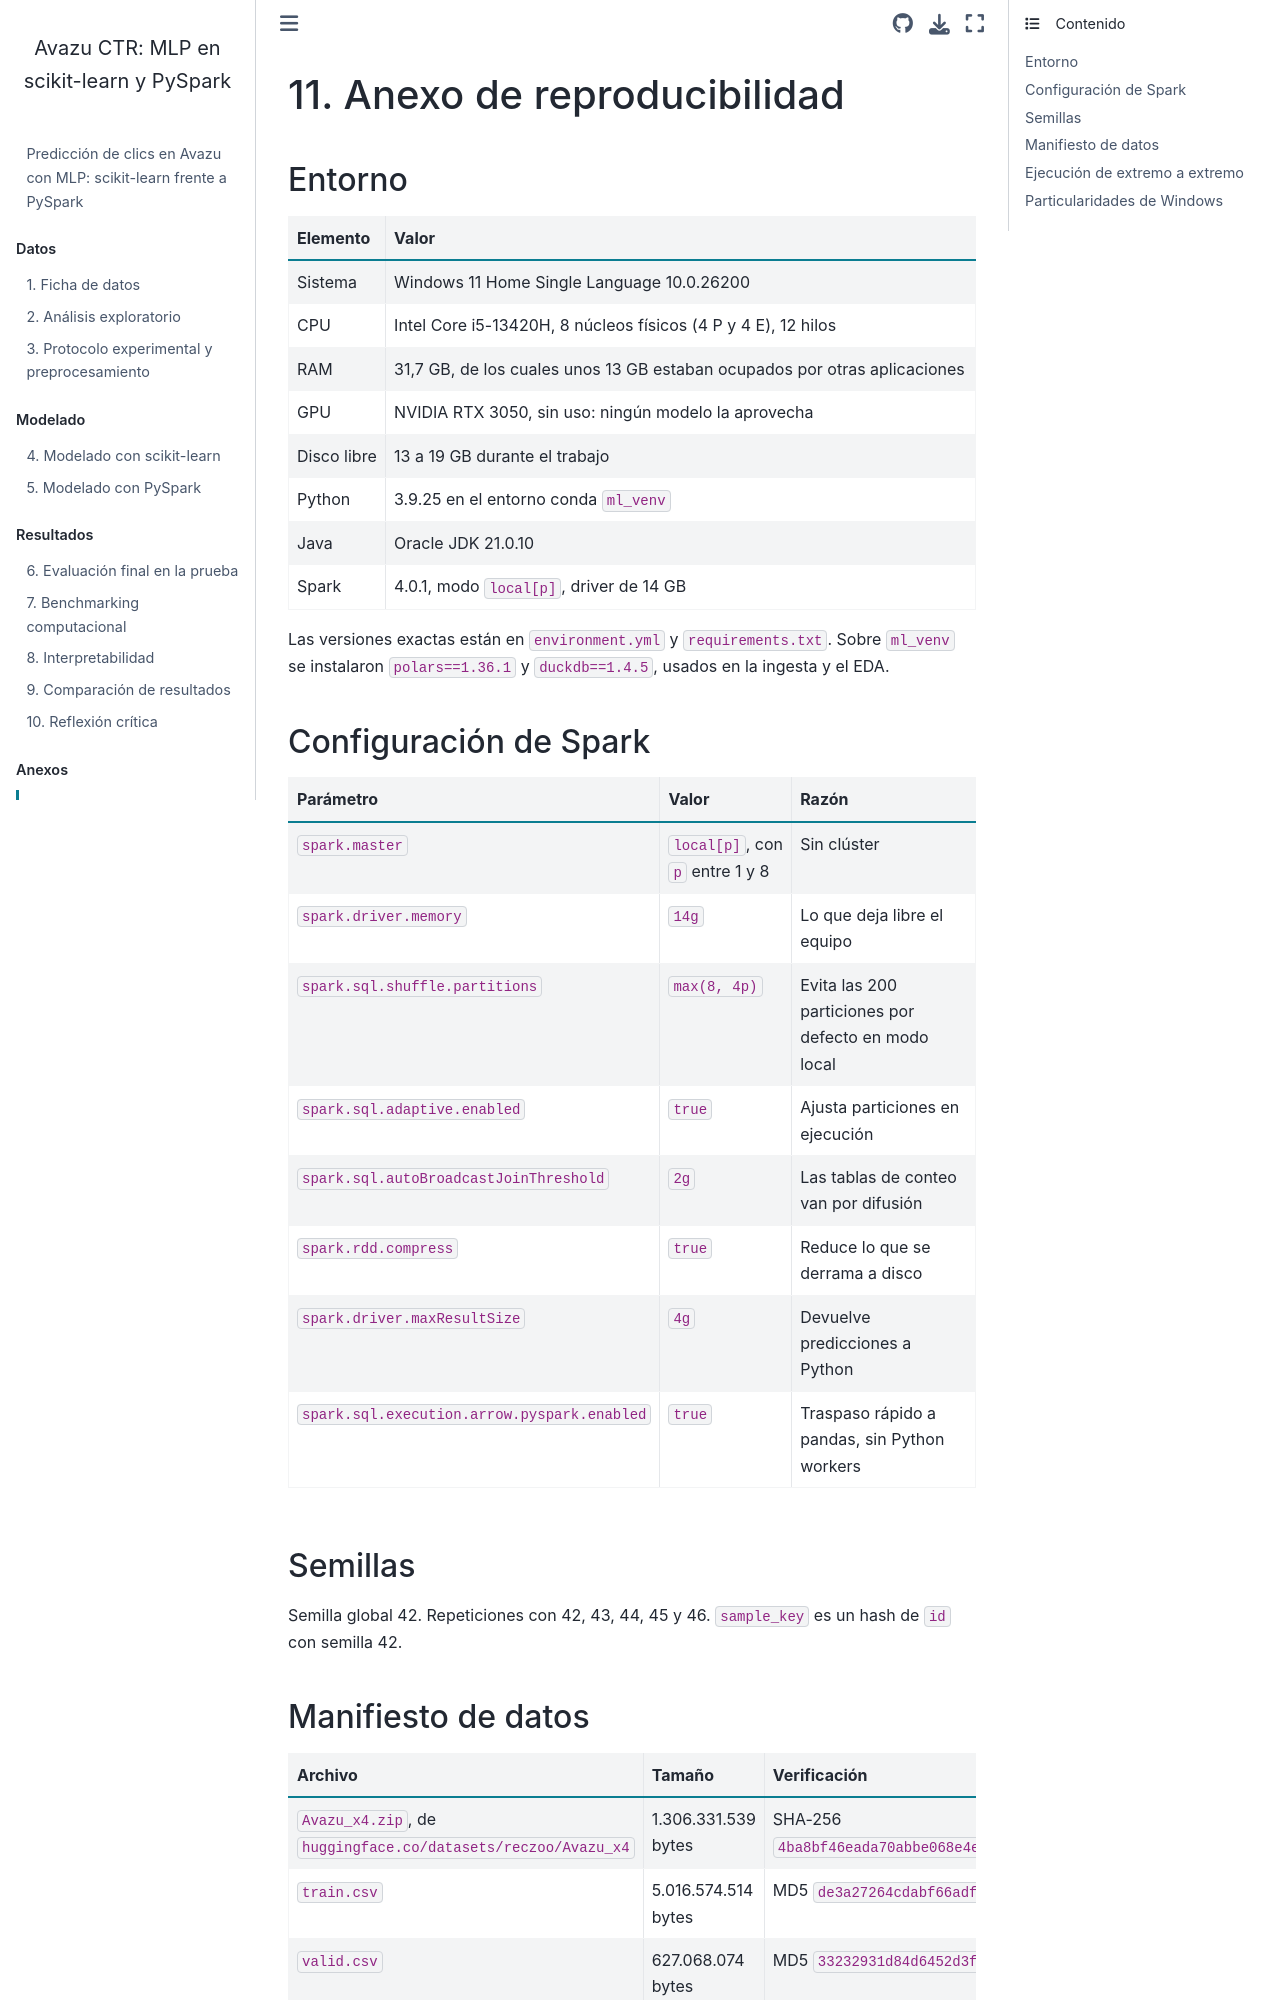

repository: BESADAJ/Tarea-1-MLP-CTR-Avazu-sklearn-PySpark · page: 11_reproducibilidad.html · generator: jekyll

# 11. Anexo de reproducibilidad

## Entorno

| Elemento | Valor |
|---|---|
| Sistema | Windows 11 Home Single Language 10.0.26200 |
| CPU | Intel Core i5-13420H, 8 núcleos físicos (4 P y 4 E), 12 hilos |
| RAM | 31,7 GB, de los cuales unos 13 GB estaban ocupados por otras aplicaciones |
| GPU | NVIDIA RTX 3050, sin uso: ningún modelo la aprovecha |
| Disco libre | 13 a 19 GB durante el trabajo |
| Python | 3.9.25 en el entorno conda `ml_venv` |
| Java | Oracle JDK 21.0.10 |
| Spark | 4.0.1, modo `local[p]`, driver de 14 GB |

Las versiones exactas están en `environment.yml` y `requirements.txt`. Sobre `ml_venv` se instalaron `polars==1.36.1` y
`duckdb==1.4.5`, usados en la ingesta y el EDA.

## Configuración de Spark

| Parámetro | Valor | Razón |
|---|---|---|
| `spark.master` | `local[p]`, con `p` entre 1 y 8 | Sin clúster |
| `spark.driver.memory` | `14g` | Lo que deja libre el equipo |
| `spark.sql.shuffle.partitions` | `max(8, 4p)` | Evita las 200 particiones por defecto en modo local |
| `spark.sql.adaptive.enabled` | `true` | Ajusta particiones en ejecución |
| `spark.sql.autoBroadcastJoinThreshold` | `2g` | Las tablas de conteo van por difusión |
| `spark.rdd.compress` | `true` | Reduce lo que se derrama a disco |
| `spark.driver.maxResultSize` | `4g` | Devuelve predicciones a Python |
| `spark.sql.execution.arrow.pyspark.enabled` | `true` | Traspaso rápido a pandas, sin Python workers |

## Semillas

Semilla global 42. Repeticiones con 42, 43, 44, 45 y 46. `sample_key` es un hash de `id` con semilla 42.

## Manifiesto de datos

| Archivo | Tamaño | Verificación |
|---|---|---|
| `Avazu_x4.zip`, de `huggingface.co/datasets/reczoo/Avazu_x4` | 1.306.331.539 bytes | SHA-256 `4ba8bf46eada70abbe068e4e5bfb3b3d879e6fbd2f2fcf51760cd1388b789b65` |
| `train.csv` | 5.016.574.514 bytes | MD5 `de3a27264cdabf66adf09df82328ccaa` |
| `valid.csv` | 627.068.074 bytes | MD5 `33232931d84d6452d3f956e936cab2c9` |
| `test.csv` | 627.076.596 bytes | MD5 `3ebb774a9ca74d05919b84a3d402986d` |

Los datos no se versionan: `data/` está en `.gitignore`.
